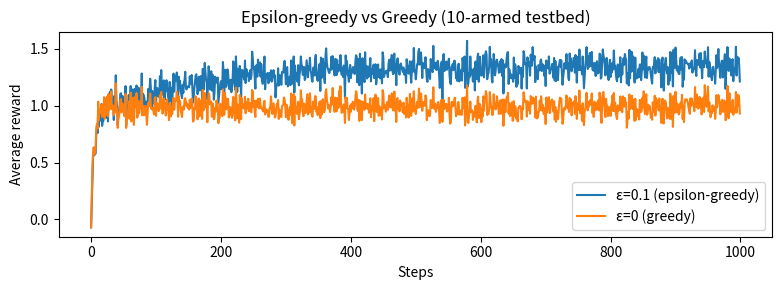

Recreate this plot in Python.
import numpy as np
import matplotlib.pyplot as plt
np.random.seed(42)
print("Ready")

class BanditEnv:
    """k-armed bandit with Gaussian rewards."""
    def __init__(self, k=5, seed=42):
        rng = np.random.default_rng(seed)
        # TODO: self.means = rng.normal(0, 1, k)  (true means)
        self.means = None
        self.k = k

    def pull(self, arm):
        # TODO: return self.means[arm] + rng.normal()
        # (use np.random.normal or keep a rng)
        pass

env = BanditEnv(k=5)
print("True means:", env.means)
print("Sample from arm 0:", env.pull(0))

class BanditEnv:
    def __init__(self, k=5, seed=42):
        self.rng = np.random.default_rng(seed)
        self.means = self.rng.normal(0, 1, k)
        self.k = k

    def pull(self, arm):
        return self.means[arm] + self.rng.standard_normal()

env = BanditEnv(k=5)
print("True means:", np.round(env.means, 3))
for _ in range(3):
    print("Arm 0 reward:", round(env.pull(0), 3))

def epsilon_greedy(Q, epsilon, rng=None):
    """Return an action index using epsilon-greedy."""
    if rng is None:
        rng = np.random.default_rng()
    # TODO: with prob epsilon pick random arm, else pick argmax(Q)
    pass

# Test with Q=[0.1, 0.5, 0.3], epsilon=0.0 -> should always return 1
Q_test = np.array([0.1, 0.5, 0.3])
print([epsilon_greedy(Q_test, 0.0) for _ in range(5)])   # [1,1,1,1,1]

def epsilon_greedy(Q, epsilon, rng=None):
    if rng is None:
        rng = np.random.default_rng()
    if rng.random() < epsilon:
        return int(rng.integers(len(Q)))
    return int(np.argmax(Q))

Q_test = np.array([0.1, 0.5, 0.3])
rng = np.random.default_rng(0)
print([epsilon_greedy(Q_test, 0.0, rng) for _ in range(5)])   # [1,1,1,1,1]

def run_bandit(k=10, epsilon=0.1, steps=1000, n_runs=200, seed=0):
    rng = np.random.default_rng(seed)
    avg_rewards = np.zeros(steps)
    for run in range(n_runs):
        env = BanditEnv(k=k, seed=run)
        Q = np.zeros(k)
        N = np.zeros(k, dtype=int)
        for t in range(steps):
            action = epsilon_greedy(Q, epsilon, rng)
            reward = env.pull(action)
            N[action] += 1
            Q[action] += (reward - Q[action]) / N[action]   # incremental mean
            avg_rewards[t] += reward
    return avg_rewards / n_runs

rewards_eg = run_bandit(epsilon=0.1)
rewards_greedy = run_bandit(epsilon=0.0)

plt.figure(figsize=(8, 3))
plt.plot(rewards_eg, label='ε=0.1 (epsilon-greedy)')
plt.plot(rewards_greedy, label='ε=0 (greedy)')
plt.xlabel('Steps')
plt.ylabel('Average reward')
plt.title('Epsilon-greedy vs Greedy (10-armed testbed)')
plt.legend()
plt.tight_layout()
plt.show()
